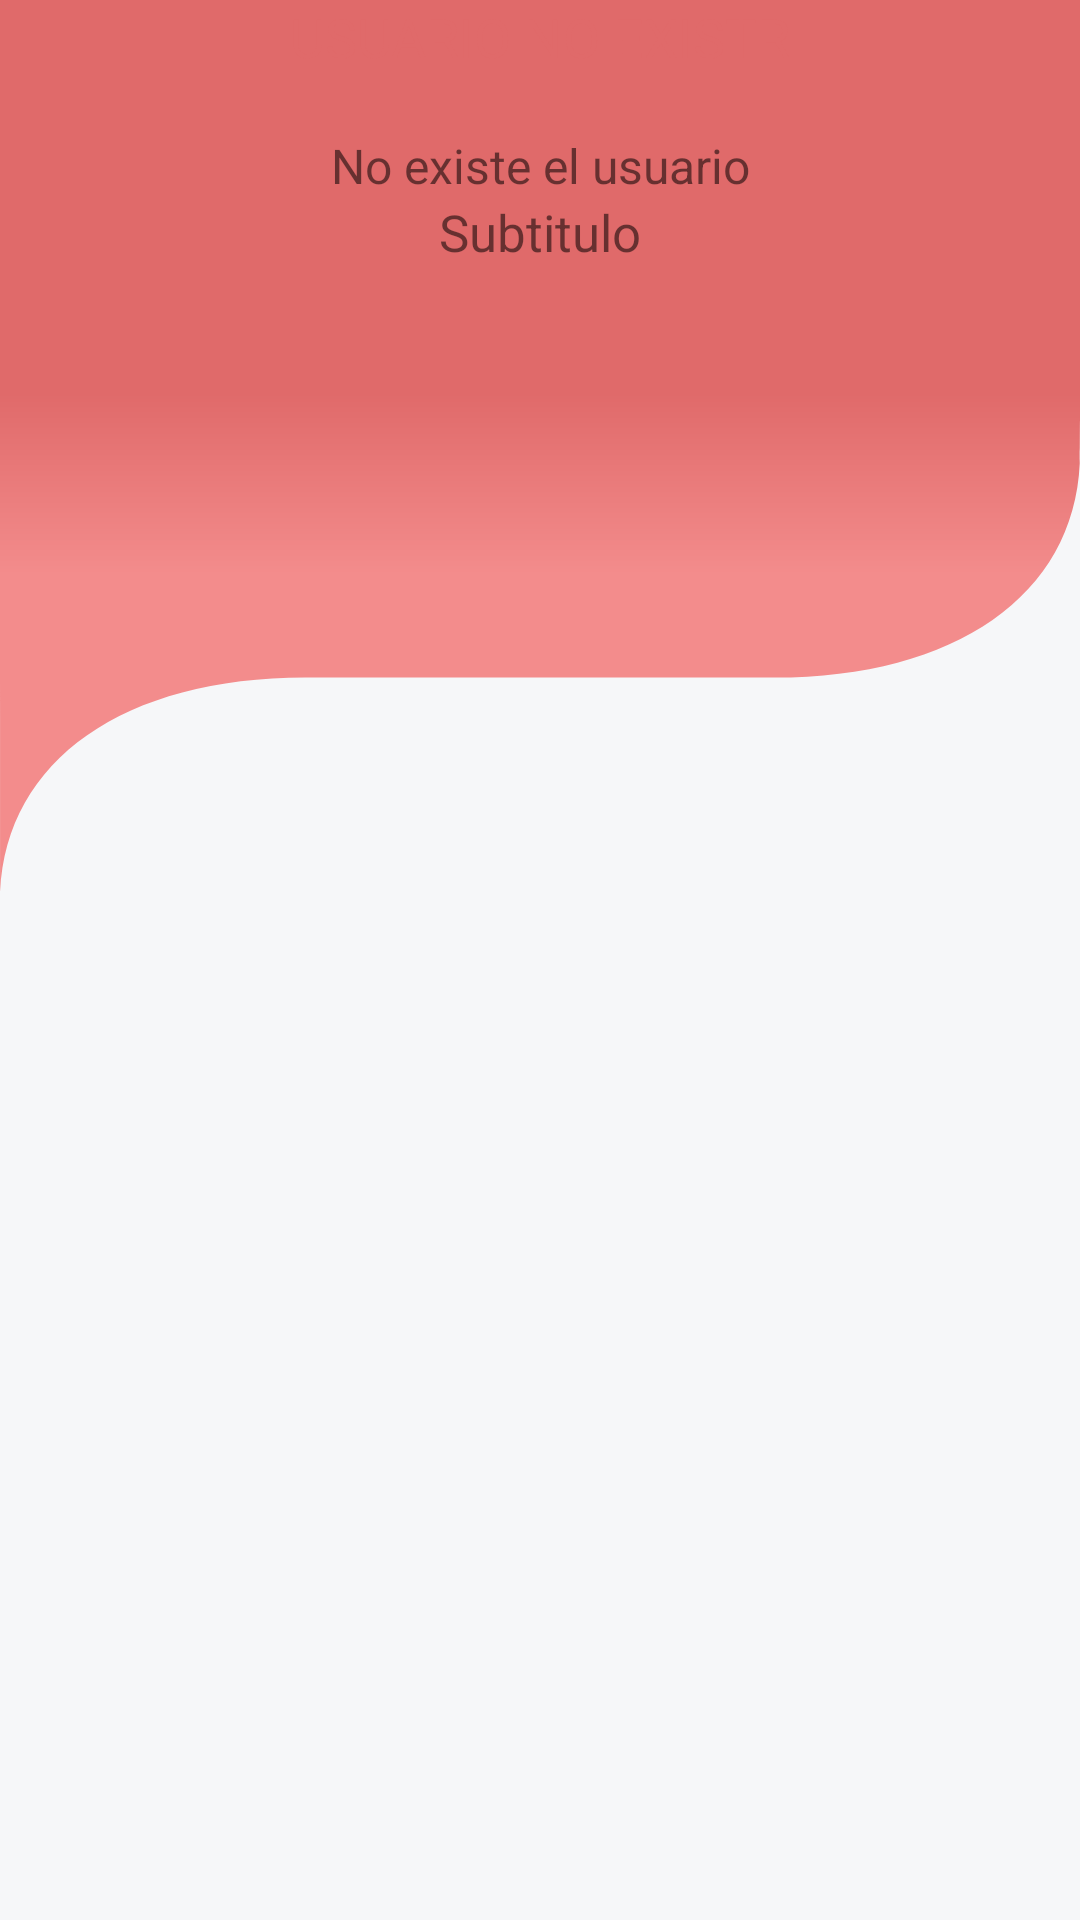

The Android layout XML behind this screen, and the referenced resources:
<!-- AndroidManifest.xml: application theme Theme.YeshivatApp -->
<!-- res/layout/ysv_dialog_error_generic.xml -->
<?xml version="1.0" encoding="utf-8"?>

<layout xmlns:android="http://schemas.android.com/apk/res/android"
    xmlns:app="http://schemas.android.com/apk/res-auto"
    xmlns:tools="http://schemas.android.com/tools">

    <androidx.constraintlayout.widget.ConstraintLayout
        android:id="@+id/clErrorView"
        android:layout_width="match_parent"
        android:layout_height="match_parent"
        android:background="@color/noneSpaceRW">

        <ImageView
            android:id="@+id/ivBackground"
            android:layout_width="match_parent"
            android:layout_height="wrap_content"
            android:layout_gravity="center_vertical"
            android:background="@drawable/ic_encabezado_rojo"
            app:layout_constraintStart_toStartOf="parent"
            app:layout_constraintTop_toTopOf="parent" />

        <androidx.constraintlayout.widget.ConstraintLayout
            android:id="@+id/linearLayout"
            android:layout_width="match_parent"
            android:layout_height="?android:attr/actionBarSize"
            android:background="@color/transparent"
            app:layout_constraintEnd_toEndOf="parent"
            app:layout_constraintStart_toStartOf="parent"
            app:layout_constraintTop_toTopOf="parent">

            <ImageView
                android:id="@+id/ivClose"
                android:layout_width="0dp"
                android:layout_height="45dp"
                android:visibility="gone"
                android:layout_gravity="center_vertical"
                android:layout_marginStart="10dp"
                android:padding="15dp"
                android:src="@drawable/ic_cancel"
                app:layout_constraintBottom_toBottomOf="parent"
                app:layout_constraintDimensionRatio="1:1"
                app:layout_constraintEnd_toStartOf="@id/tvTitle"
                app:layout_constraintStart_toStartOf="parent"
                app:layout_constraintTop_toTopOf="parent"
                app:tint="@color/purpleToolBarRW" />

            <TextView
                android:id="@+id/tvTitle"
                android:layout_width="0dp"
                android:layout_height="match_parent"

                android:gravity="center"
                android:textColor="@color/white"
                android:textSize="20dp"
                app:layout_constraintEnd_toEndOf="parent"
                app:layout_constraintStart_toEndOf="@+id/ivClose"
                tools:text="PAGO" />
        </androidx.constraintlayout.widget.ConstraintLayout>



        <TextView
            android:id="@+id/tvErrorTitle"
            android:layout_width="0dp"
            android:layout_height="wrap_content"

            android:gravity="center"
            android:text="USUARIO NO EXISTR"
            android:textColor="#E06A6A"
            android:textSize="18sp"
            app:layout_constraintEnd_toEndOf="parent"
            app:layout_constraintStart_toStartOf="parent"

            app:layout_constraintWidth_percent="0.6" />

        <TextView
            android:id="@+id/tvErrorSubtitle"
            android:layout_width="0dp"
            android:layout_height="wrap_content"
            android:gravity="center"
            android:text="Subtitulo"

            android:textSize="17sp"
            app:layout_constraintBottom_toTopOf="@+id/btnRetry"
            app:layout_constraintEnd_toEndOf="parent"
            app:layout_constraintStart_toStartOf="parent"
            app:layout_constraintTop_toBottomOf="@+id/tvErrorDescription"
            app:layout_constraintVertical_bias="0.0"
            app:layout_constraintWidth_percent="0.8" />

        <TextView
            android:id="@+id/tvErrorDescription"
            android:layout_width="0dp"
            android:layout_height="wrap_content"

            android:gravity="center"
            android:text="No existe el usuario"

            android:textSize="16sp"
            android:layout_marginTop="20dp"
            app:layout_constraintEnd_toEndOf="parent"
            app:layout_constraintStart_toStartOf="parent"
            app:layout_constraintTop_toBottomOf="@+id/tvErrorTitle"
            app:layout_constraintWidth_percent="0.6" />

        <androidx.appcompat.widget.AppCompatButton
            android:id="@+id/btnRetry"
            android:layout_width="0dp"
            android:layout_height="52dp"
            android:layout_marginHorizontal="20dp"
            android:layout_marginTop="8dp"
            android:layout_marginBottom="9dp"
            android:background="@drawable/ysv_roundend_button"
            android:autoSizeMaxTextSize="18dp"
            android:autoSizeMinTextSize="10dp"
            android:clickable="true"
            android:focusable="true"
            android:textAllCaps="false"
            android:textColor="@color/white"
            android:paddingVertical="10dp"
            android:text="retry"
            android:gravity="center"

            android:visibility="gone"
            app:layout_constraintBottom_toTopOf="@id/btnCancelBack"
            app:layout_constraintEnd_toEndOf="parent"
            app:layout_constraintStart_toStartOf="parent"
            tools:visibility="visible" />

        <com.google.android.material.textview.MaterialTextView
            android:id="@+id/btnCancelBack"
            android:layout_width="0dp"
            android:layout_height="wrap_content"
            android:layout_marginBottom="34dp"

            android:gravity="center"
            android:padding="12dp"
            android:text="regresar"
            android:textAllCaps="false"

            android:textSize="16sp"
            android:visibility="gone"
            app:layout_constraintBottom_toBottomOf="parent"
            app:layout_constraintEnd_toEndOf="parent"
            app:layout_constraintStart_toStartOf="parent"
            app:layout_constraintWidth_percent="0.8"
            tools:visibility="visible" />
    </androidx.constraintlayout.widget.ConstraintLayout>
</layout>
<!-- resources referenced by this layout -->
<resources>
  <color name="noneSpaceRW">#F6F7F9</color>
  <color name="purpleToolBarRW">#8200FF</color>
  <color name="transparent">#00000000</color>
  <color name="white">#FFFFFFFF</color>
  <!-- drawable ic_encabezado_rojo (drawable) -->
  <vector xmlns:android="http://schemas.android.com/apk/res/android"
      xmlns:aapt="http://schemas.android.com/aapt"
      android:width="375dp"
      android:height="297.499dp"
      android:viewportWidth="375"
      android:viewportHeight="297.499">
      <path android:pathData="M0,0v226l0.019,12.63c0.023,15.843 0.059,42.48 0.066,58.869 2.056,-44.03 43.238,-71.5 105.977,-71.5h162.876c62.739,0 103.921,-27.469 105.977,-71.5 -0.006,-14.8 0.011,-21.248 0.085,-3.8L375,0z">
          <aapt:attr name="android:fillColor">
              <gradient
                  android:endX="196.5"
                  android:endY="191.5"
                  android:startX="196.5"
                  android:startY="71.19119"
                  android:startColor = "#E06A6A"
                  android:centerColor = "#E06A6A"
                  android:endColor = "#F38C8C"
                  android:type="linear"/>
          </aapt:attr>
      </path>
  </vector>
  <!-- drawable ysv_roundend_button (drawable) -->
  <?xml version="1.0" encoding="UTF-8"?>
  <selector xmlns:android="http://schemas.android.com/apk/res/android">
      <item android:state_pressed="true" >
          <shape>
              <solid
                  android:color="@color/color_ysv_one" />
              <corners
                  android:radius="30dp" />
          </shape>
      </item>
      <item>
          <shape>
              <gradient
                  android:endColor="@color/color_ysv_one"
                  android:startColor="@color/color_ysv_one" />
              <corners android:radius="30dp"/>
              <padding android:left="0dp" android:top="9dp" android:right="0dp" android:bottom="8dp" />
          </shape>
      </item>
  </selector>
  <style name="Theme.YeshivatApp" parent="Theme.MaterialComponents.DayNight.DarkActionBar">
          
          <item name="colorPrimary">@color/purple_500</item>
          <item name="colorPrimaryVariant">@color/purple_700</item>
          <item name="colorOnPrimary">@color/white</item>
          
          <item name="colorSecondary">@color/teal_200</item>
          <item name="colorSecondaryVariant">@color/teal_700</item>
          <item name="colorOnSecondary">@color/black</item>
          
          <item name="android:statusBarColor">?attr/colorPrimaryVariant</item>
          
      </style>
  <color name="color_ysv_one">#6b151d</color>
  <color name="purple_500">#FF6200EE</color>
  <color name="purple_700">#FF3700B3</color>
  <color name="teal_200">#FF03DAC5</color>
  <color name="teal_700">#FF018786</color>
  <color name="black">#FF000000</color>
</resources>
